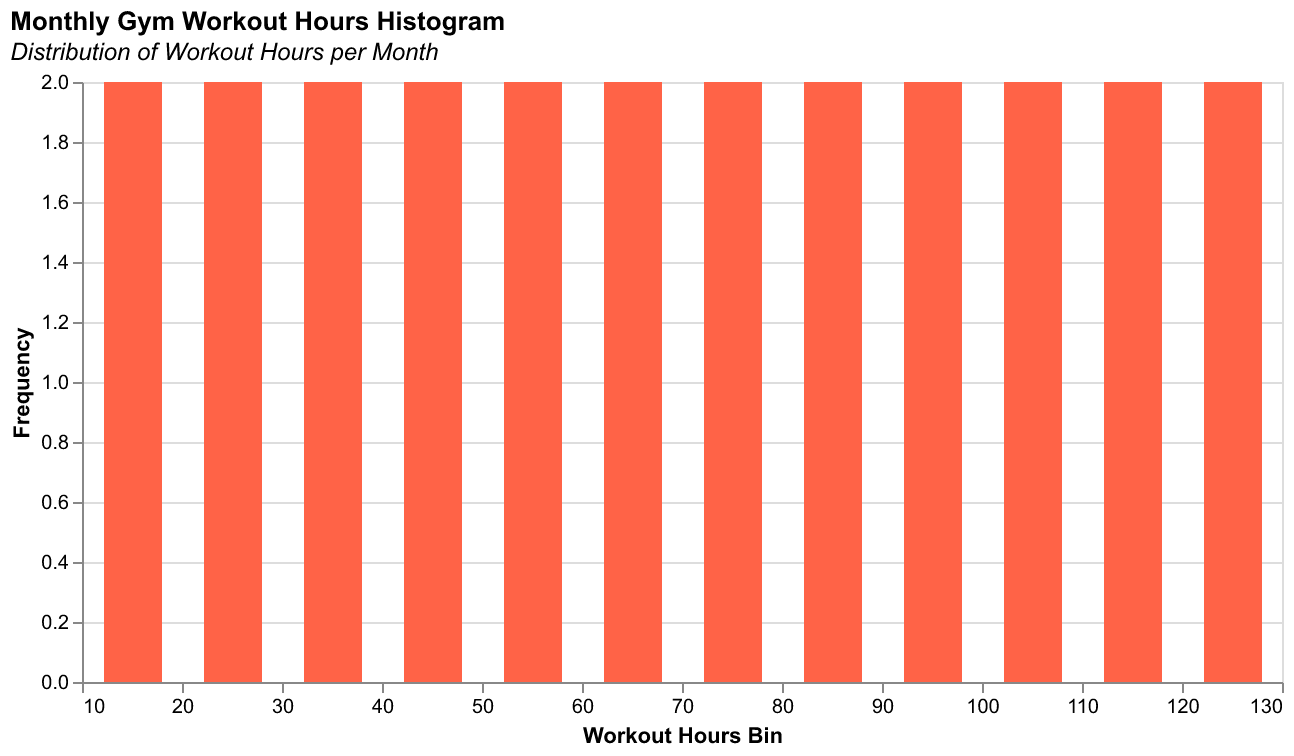

The data file committed next to this chart (first rows):
Month, Hours
2023-01, 10
2023-02, 15
2023-03, 20
2023-04, 25
2023-05, 30
2023-06, 35
2023-07, 40
2023-08, 45
2023-09, 50
2023-10, 55
2023-11, 60
2023-12, 65
2024-01, 70
2024-02, 75
2024-03, 80
2024-04, 85
2024-05, 90
2024-06, 95
2024-07, 100
2024-08, 105
2024-09, 110
2024-10, 115
2024-11, 120
2024-12, 125
